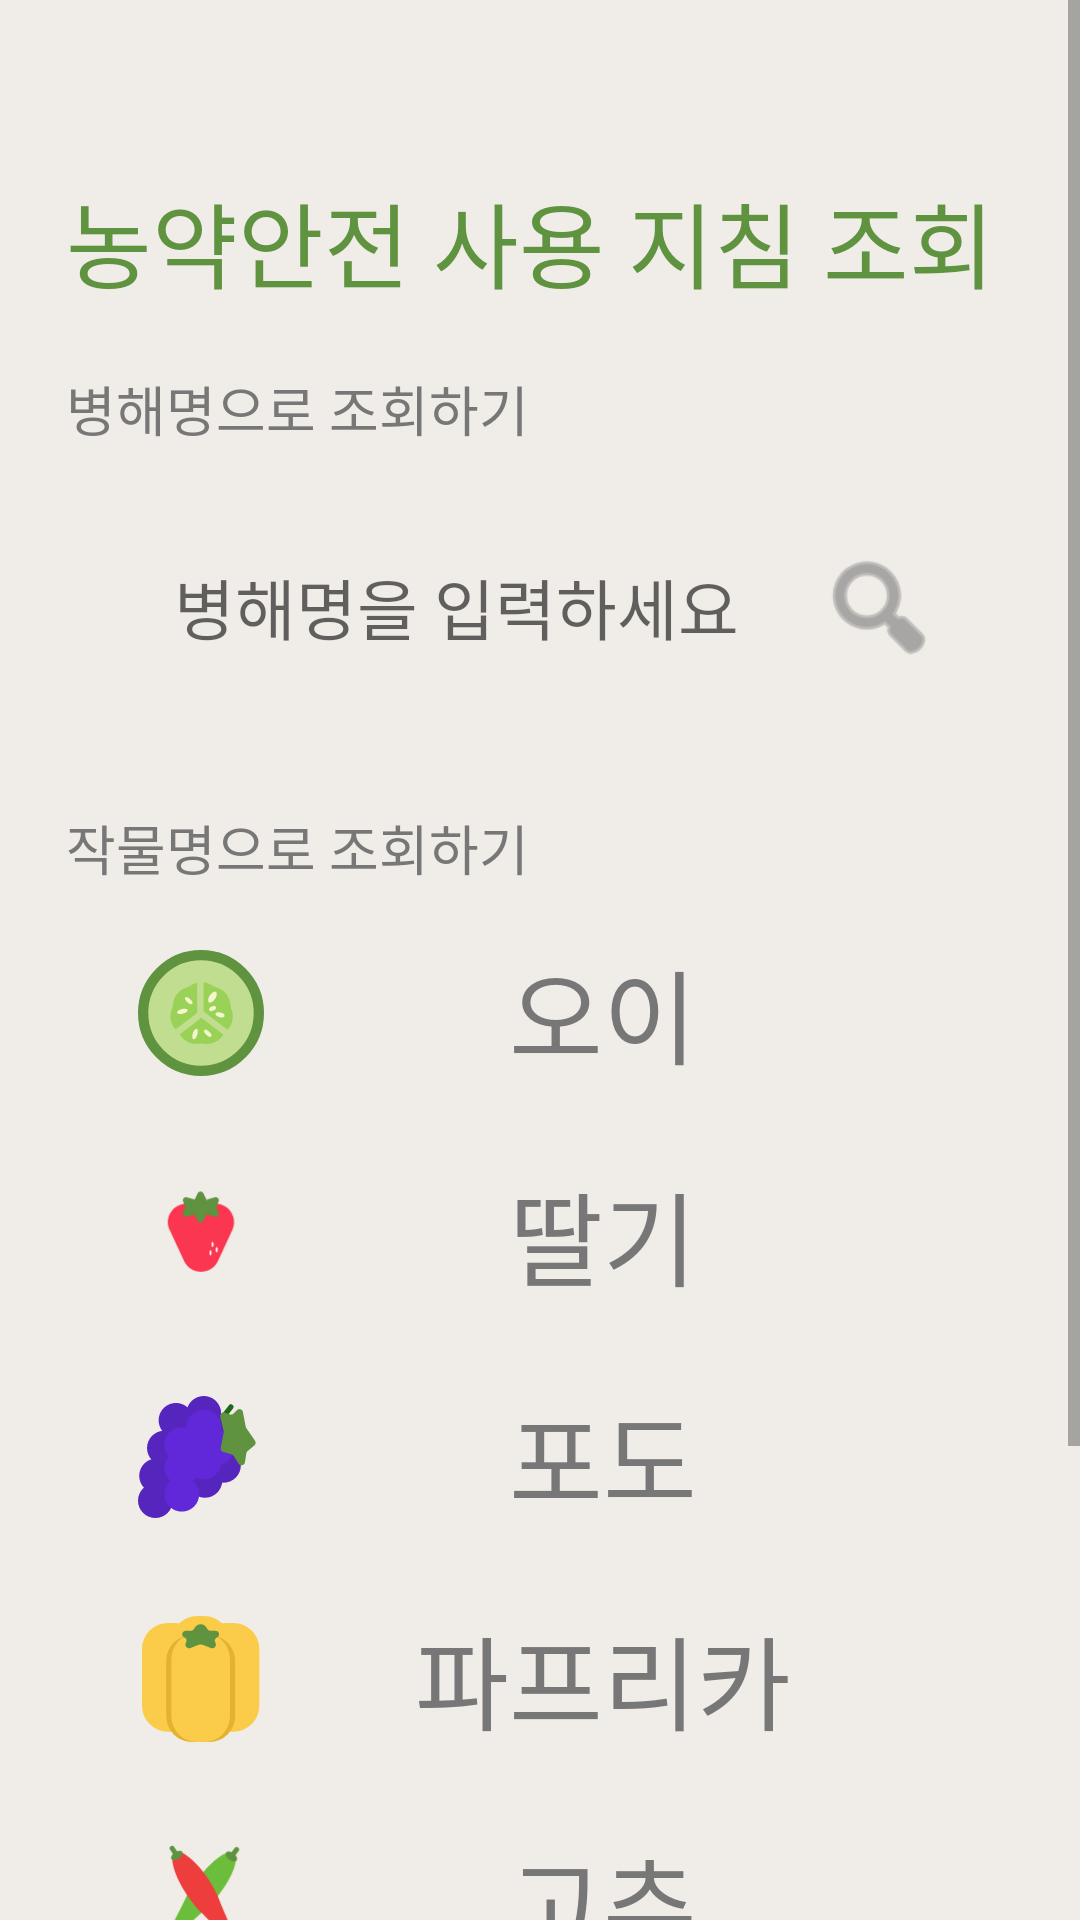

Layout XML and referenced resources for this Android screen:
<!-- AndroidManifest.xml: application theme Theme.AOS -->
<!-- res/layout/activity_pesticide_guide.xml -->
<?xml version="1.0" encoding="utf-8"?>
<ScrollView xmlns:android="http://schemas.android.com/apk/res/android"
    android:layout_width="match_parent"
    android:layout_height="match_parent"
    android:background="#F0EDE8">

    <LinearLayout
        android:layout_width="match_parent"
        android:layout_height="wrap_content"
        android:orientation="vertical"
        android:paddingStart="22dp"
        android:paddingEnd="22dp"
        android:paddingTop="58dp"
        android:paddingBottom="110dp">

        <TextView
            android:layout_width="wrap_content"
            android:layout_height="wrap_content"
            android:text="농약안전 사용 지침 조회"
            android:textColor="@color/primary_green"
            android:textSize="31sp"
            android:fontFamily="@font/paperlogy_5medium" />

        <TextView
            android:layout_width="wrap_content"
            android:layout_height="wrap_content"
            android:text="병해명으로 조회하기"
            android:textColor="#777777"
            android:textSize="18sp"
            android:layout_marginTop="20dp"
            android:fontFamily="@font/paperlogy_4regular" />

        <LinearLayout
            android:layout_width="match_parent"
            android:layout_height="90dp"
            android:layout_marginTop="8dp"
            android:background="@drawable/bg_search_box"
            android:gravity="center_vertical"
            android:orientation="horizontal"
            android:paddingStart="36dp"
            android:paddingEnd="24dp">

            <EditText
                android:id="@+id/etDiseaseSearch"
                android:imeOptions="actionSearch"
                android:hint="병해명을 입력하세요"
                android:layout_width="0dp"
                android:layout_height="wrap_content"
                android:layout_weight="1"
                android:background="@android:color/transparent"
                android:singleLine="true"
                android:textColor="#333333"
                android:textSize="22sp"
                android:fontFamily="@font/paperlogy_4regular" />

            <ImageView
                android:id="@+id/btnSearchDisease"
                android:layout_width="42dp"
                android:layout_height="42dp"
                android:src="@android:drawable/ic_menu_search"
                android:tint="#777777" />

        </LinearLayout>

        <TextView
            android:layout_width="wrap_content"
            android:layout_height="wrap_content"
            android:text="작물명으로 조회하기"
            android:textColor="#777777"
            android:textSize="18sp"
            android:layout_marginTop="22dp"
            android:fontFamily="@font/paperlogy_4regular" />

        <LinearLayout
            android:id="@+id/btnCucumber"
            style="@style/CropButtonStyle"
            android:layout_marginTop="10dp">

            <ImageView
                style="@style/CropIconStyle"
                android:src="@drawable/ic_cucumber" />

            <TextView
                style="@style/CropTextStyle"
                android:text="오이" />
        </LinearLayout>

        <LinearLayout
            android:id="@+id/btnStrawberry"
            style="@style/CropButtonStyle">

            <ImageView
                style="@style/CropIconStyle"
                android:src="@drawable/ic_strawberry" />

            <TextView
                style="@style/CropTextStyle"
                android:text="딸기" />
        </LinearLayout>

        <LinearLayout
            android:id="@+id/btnGrape"
            style="@style/CropButtonStyle">

            <ImageView
                style="@style/CropIconStyle"
                android:src="@drawable/ic_grape" />

            <TextView
                style="@style/CropTextStyle"
                android:text="포도" />
        </LinearLayout>

        <LinearLayout
            android:id="@+id/btnPaprika"
            style="@style/CropButtonStyle">

            <ImageView
                style="@style/CropIconStyle"
                android:src="@drawable/ic_paprika" />

            <TextView
                style="@style/CropTextStyle"
                android:text="파프리카" />
        </LinearLayout>

        <LinearLayout
            android:id="@+id/btnPepper"
            style="@style/CropButtonStyle">

            <ImageView
                style="@style/CropIconStyle"
                android:src="@drawable/ic_pepper" />

            <TextView
                style="@style/CropTextStyle"
                android:text="고추" />
        </LinearLayout>

        <LinearLayout
            android:id="@+id/btnTomato"
            style="@style/CropButtonStyle">

            <ImageView
                style="@style/CropIconStyle"
                android:src="@drawable/ic_tomato" />

            <TextView
                style="@style/CropTextStyle"
                android:text="토마토" />
        </LinearLayout>

    </LinearLayout>
</ScrollView>
<!-- resources referenced by this layout -->
<resources>
  <color name="primary_green">#5F9340</color>
  <!-- drawable ic_cucumber: vector/xml drawable (drawable, 2622 chars, omitted) -->
  <!-- drawable ic_grape: vector/xml drawable (drawable, 3916 chars, omitted) -->
  <!-- drawable ic_paprika: vector/xml drawable (drawable, 2109 chars, omitted) -->
  <!-- drawable ic_pepper (drawable) -->
  <vector xmlns:android="http://schemas.android.com/apk/res/android"
      android:width="131dp"
      android:height="152dp"
      android:viewportWidth="131"
      android:viewportHeight="152">
    <path
        android:pathData="M62.07,48.29a49.5,16 127.43,1 0,25.41 19.45a49.5,16 127.43,1 0,-25.41 -19.45z"
        android:fillColor="#6CBD3C"/>
    <path
        android:pathData="M26.64,112.8C24.12,117.75 30.33,122.51 34.45,118.78L73.73,83.23C76.05,81.13 75.9,77.45 73.42,75.55L58.2,63.9C55.72,62 52.12,62.81 50.7,65.6L26.64,112.8Z"
        android:fillColor="#6CBD3C"/>
    <path
        android:pathData="M95.77,17.42a4.5,8 127.43,1 0,12.7 9.73a4.5,8 127.43,1 0,-12.7 -9.73z"
        android:fillColor="#5F9340"/>
    <path
        android:pathData="M110.33,11.56L110.33,11.56A3,3 82.4,0 1,110.89 15.77L106.03,22.12A3,3 82.71,0 1,101.82 22.68L101.82,22.68A3,3 82.71,0 1,101.26 18.47L106.13,12.12A3,3 82.4,0 1,110.33 11.56z"
        android:fillColor="#5F9340"/>
    <path
        android:pathData="M47.73,67.52a49.5,16 56.67,1 0,26.74 -17.58a49.5,16 56.67,1 0,-26.74 17.58z"
        android:fillColor="#EE3D3D"/>
    <path
        android:pathData="M96.97,122.23C100.81,126.25 107.35,121.94 105.18,116.83L84.57,68.02C83.35,65.15 79.82,64.08 77.21,65.79L61.19,76.32C58.58,78.04 58.17,81.7 60.33,83.96L96.97,122.23Z"
        android:fillColor="#EE3D3D"/>
    <path
        android:pathData="M29.69,25.53a4.5,8 56.67,1 0,13.37 -8.79a4.5,8 56.67,1 0,-13.37 8.79z"
        android:fillColor="#5F9340"/>
    <path
        android:pathData="M28.98,9.89L28.98,9.89A3,3 103.45,0 1,33.14 10.75L37.53,17.43A3,3 110.23,0 1,36.68 21.59L36.68,21.59A3,3 110.23,0 1,32.52 20.73L28.13,14.04A3,3 103.45,0 1,28.98 9.89z"
        android:fillColor="#5F9340"/>
  </vector>
  <!-- drawable ic_strawberry: vector/xml drawable (drawable, 2274 chars, omitted) -->
  <!-- drawable ic_tomato: vector/xml drawable (drawable, 2892 chars, omitted) -->
  <style name="CropButtonStyle">
          <item name="android:layout_width">match_parent</item>
          <item name="android:layout_height">64dp</item>
          <item name="android:layout_marginTop">10dp</item>
          <item name="android:orientation">horizontal</item>
          <item name="android:gravity">center_vertical</item>
          <item name="android:paddingStart">24dp</item>
          <item name="android:paddingEnd">24dp</item>
          <item name="android:background">@drawable/bg_crop_button</item>
          <item name="android:elevation">3dp</item>
      </style>
  <style name="CropIconStyle">
          <item name="android:layout_width">42dp</item>
          <item name="android:layout_height">42dp</item>
      </style>
  <style name="CropTextStyle">
          <item name="android:layout_width">0dp</item>
          <item name="android:layout_height">wrap_content</item>
          <item name="android:layout_weight">1</item>
          <item name="android:gravity">center</item>
          <item name="android:textColor">#777777</item>
          <item name="android:textSize">34sp</item>
          <item name="android:fontFamily">@font/paperlogy_4regular</item>
      </style>
  <style name="Theme.AOS" parent="Theme.MaterialComponents.Light.NoActionBar">
          <item name="colorPrimary">@color/primary_green</item>
          <item name="colorPrimaryVariant">@color/primary_green</item>
          <item name="colorOnPrimary">@android:color/white</item>
      </style>
</resources>
